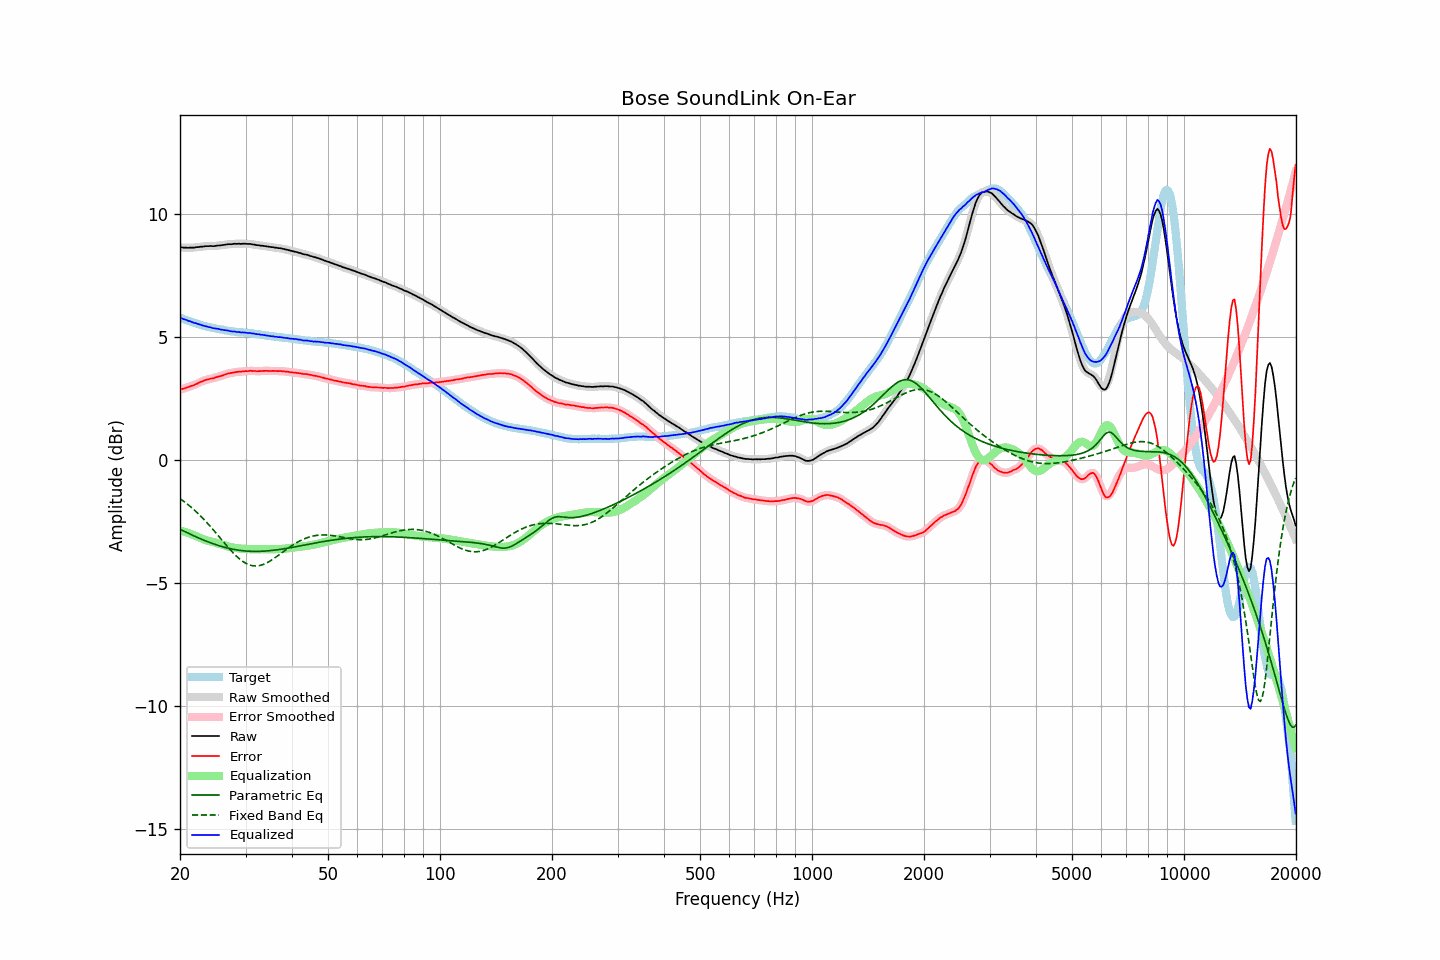

Data behind this chart, as committed beside it:
frequency, raw, error, smoothed, error_smoothed, equalization, parametric_eq, fixed_band_eq, equalized_raw, equalized_smoothed, target
20.00, 8.66, 2.86, 8.66, 2.87, -2.87, -2.82, -1.57, 5.79, 5.79, 5.79
20.20, 8.66, 2.88, 8.65, 2.88, -2.88, -2.85, -1.62, 5.77, 5.77, 5.77
20.40, 8.65, 2.91, 8.65, 2.90, -2.90, -2.88, -1.66, 5.74, 5.75, 5.74
20.61, 8.65, 2.92, 8.65, 2.92, -2.92, -2.91, -1.71, 5.72, 5.72, 5.72
20.81, 8.65, 2.95, 8.64, 2.95, -2.94, -2.94, -1.76, 5.70, 5.70, 5.70
21.02, 8.64, 2.97, 8.64, 2.97, -2.97, -2.97, -1.82, 5.67, 5.68, 5.67
21.23, 8.65, 3.00, 8.64, 2.99, -2.99, -3.01, -1.87, 5.66, 5.65, 5.65
21.44, 8.65, 3.02, 8.64, 3.01, -3.01, -3.04, -1.92, 5.63, 5.63, 5.63
21.66, 8.65, 3.04, 8.65, 3.04, -3.04, -3.07, -1.98, 5.61, 5.61, 5.61
21.87, 8.65, 3.06, 8.65, 3.06, -3.07, -3.10, -2.04, 5.58, 5.59, 5.59
22.09, 8.67, 3.10, 8.66, 3.09, -3.10, -3.13, -2.10, 5.57, 5.56, 5.57
22.31, 8.67, 3.12, 8.67, 3.12, -3.12, -3.16, -2.16, 5.54, 5.55, 5.55
22.54, 8.68, 3.16, 8.68, 3.16, -3.15, -3.18, -2.22, 5.52, 5.52, 5.52
22.76, 8.69, 3.19, 8.68, 3.18, -3.18, -3.21, -2.29, 5.51, 5.50, 5.50
22.99, 8.69, 3.21, 8.69, 3.21, -3.21, -3.24, -2.36, 5.48, 5.48, 5.48
23.22, 8.70, 3.24, 8.70, 3.24, -3.23, -3.27, -2.42, 5.46, 5.46, 5.46
23.45, 8.71, 3.26, 8.70, 3.26, -3.26, -3.29, -2.49, 5.45, 5.45, 5.45
23.69, 8.71, 3.28, 8.71, 3.28, -3.28, -3.32, -2.56, 5.43, 5.43, 5.43
23.92, 8.71, 3.29, 8.71, 3.30, -3.29, -3.34, -2.64, 5.41, 5.42, 5.42
24.16, 8.72, 3.32, 8.71, 3.31, -3.31, -3.37, -2.71, 5.41, 5.40, 5.40
24.40, 8.71, 3.32, 8.71, 3.32, -3.33, -3.39, -2.79, 5.38, 5.38, 5.39
24.65, 8.71, 3.33, 8.71, 3.34, -3.34, -3.42, -2.86, 5.36, 5.37, 5.38
24.89, 8.72, 3.36, 8.72, 3.36, -3.36, -3.44, -2.94, 5.36, 5.36, 5.36
25.14, 8.73, 3.38, 8.73, 3.38, -3.38, -3.46, -3.02, 5.35, 5.35, 5.34
25.39, 8.74, 3.40, 8.73, 3.40, -3.40, -3.48, -3.09, 5.34, 5.34, 5.33
25.65, 8.74, 3.41, 8.74, 3.42, -3.42, -3.50, -3.17, 5.32, 5.32, 5.32
25.91, 8.75, 3.43, 8.75, 3.43, -3.44, -3.52, -3.25, 5.31, 5.31, 5.31
26.16, 8.76, 3.45, 8.76, 3.46, -3.46, -3.54, -3.33, 5.30, 5.30, 5.30
26.43, 8.77, 3.48, 8.77, 3.48, -3.48, -3.56, -3.41, 5.29, 5.29, 5.28
26.69, 8.78, 3.51, 8.78, 3.51, -3.50, -3.57, -3.48, 5.28, 5.28, 5.27
26.96, 8.79, 3.53, 8.78, 3.52, -3.52, -3.59, -3.56, 5.27, 5.26, 5.26
27.23, 8.79, 3.54, 8.79, 3.54, -3.53, -3.60, -3.63, 5.25, 5.25, 5.25
27.50, 8.79, 3.55, 8.79, 3.55, -3.55, -3.62, -3.70, 5.24, 5.24, 5.24
27.77, 8.80, 3.56, 8.80, 3.56, -3.56, -3.63, -3.77, 5.23, 5.23, 5.24
28.05, 8.81, 3.58, 8.80, 3.57, -3.57, -3.64, -3.84, 5.23, 5.23, 5.23
28.33, 8.80, 3.58, 8.80, 3.58, -3.58, -3.65, -3.91, 5.22, 5.22, 5.22
28.62, 8.81, 3.59, 8.80, 3.59, -3.59, -3.66, -3.97, 5.22, 5.21, 5.22
28.90, 8.81, 3.60, 8.80, 3.60, -3.60, -3.67, -4.02, 5.21, 5.21, 5.21
29.19, 8.80, 3.59, 8.80, 3.60, -3.60, -3.68, -4.08, 5.19, 5.20, 5.20
29.48, 8.81, 3.61, 8.80, 3.61, -3.61, -3.69, -4.12, 5.20, 5.19, 5.19
29.78, 8.81, 3.61, 8.81, 3.61, -3.62, -3.70, -4.17, 5.19, 5.19, 5.19
30.08, 8.81, 3.63, 8.80, 3.62, -3.62, -3.70, -4.20, 5.19, 5.18, 5.18
30.38, 8.80, 3.62, 8.80, 3.62, -3.62, -3.71, -4.24, 5.17, 5.18, 5.18
30.68, 8.80, 3.63, 8.80, 3.63, -3.63, -3.71, -4.26, 5.17, 5.17, 5.17
30.99, 8.80, 3.64, 8.79, 3.63, -3.63, -3.71, -4.28, 5.17, 5.17, 5.16
31.30, 8.78, 3.62, 8.78, 3.63, -3.63, -3.72, -4.30, 5.15, 5.16, 5.16
31.61, 8.78, 3.63, 8.77, 3.62, -3.62, -3.72, -4.31, 5.15, 5.15, 5.15
31.93, 8.76, 3.62, 8.76, 3.62, -3.62, -3.72, -4.31, 5.13, 5.14, 5.13
32.24, 8.75, 3.61, 8.75, 3.62, -3.62, -3.72, -4.31, 5.12, 5.13, 5.13
32.57, 8.75, 3.63, 8.74, 3.62, -3.62, -3.72, -4.30, 5.12, 5.12, 5.12
32.89, 8.73, 3.62, 8.73, 3.62, -3.62, -3.71, -4.29, 5.10, 5.11, 5.11
33.22, 8.73, 3.63, 8.72, 3.63, -3.62, -3.71, -4.27, 5.10, 5.10, 5.10
33.55, 8.72, 3.63, 8.72, 3.63, -3.63, -3.71, -4.24, 5.09, 5.09, 5.09
33.89, 8.71, 3.63, 8.71, 3.63, -3.63, -3.70, -4.22, 5.08, 5.08, 5.08
34.23, 8.70, 3.63, 8.70, 3.63, -3.63, -3.70, -4.18, 5.07, 5.07, 5.06
34.57, 8.69, 3.62, 8.69, 3.63, -3.63, -3.69, -4.15, 5.06, 5.06, 5.06
34.92, 8.68, 3.63, 8.68, 3.63, -3.63, -3.69, -4.11, 5.05, 5.05, 5.05
35.27, 8.67, 3.63, 8.67, 3.63, -3.63, -3.68, -4.07, 5.04, 5.04, 5.04
35.62, 8.67, 3.63, 8.66, 3.63, -3.63, -3.67, -4.03, 5.04, 5.03, 5.04
35.97, 8.65, 3.62, 8.65, 3.62, -3.63, -3.67, -3.98, 5.02, 5.02, 5.02
... 635 more rows
